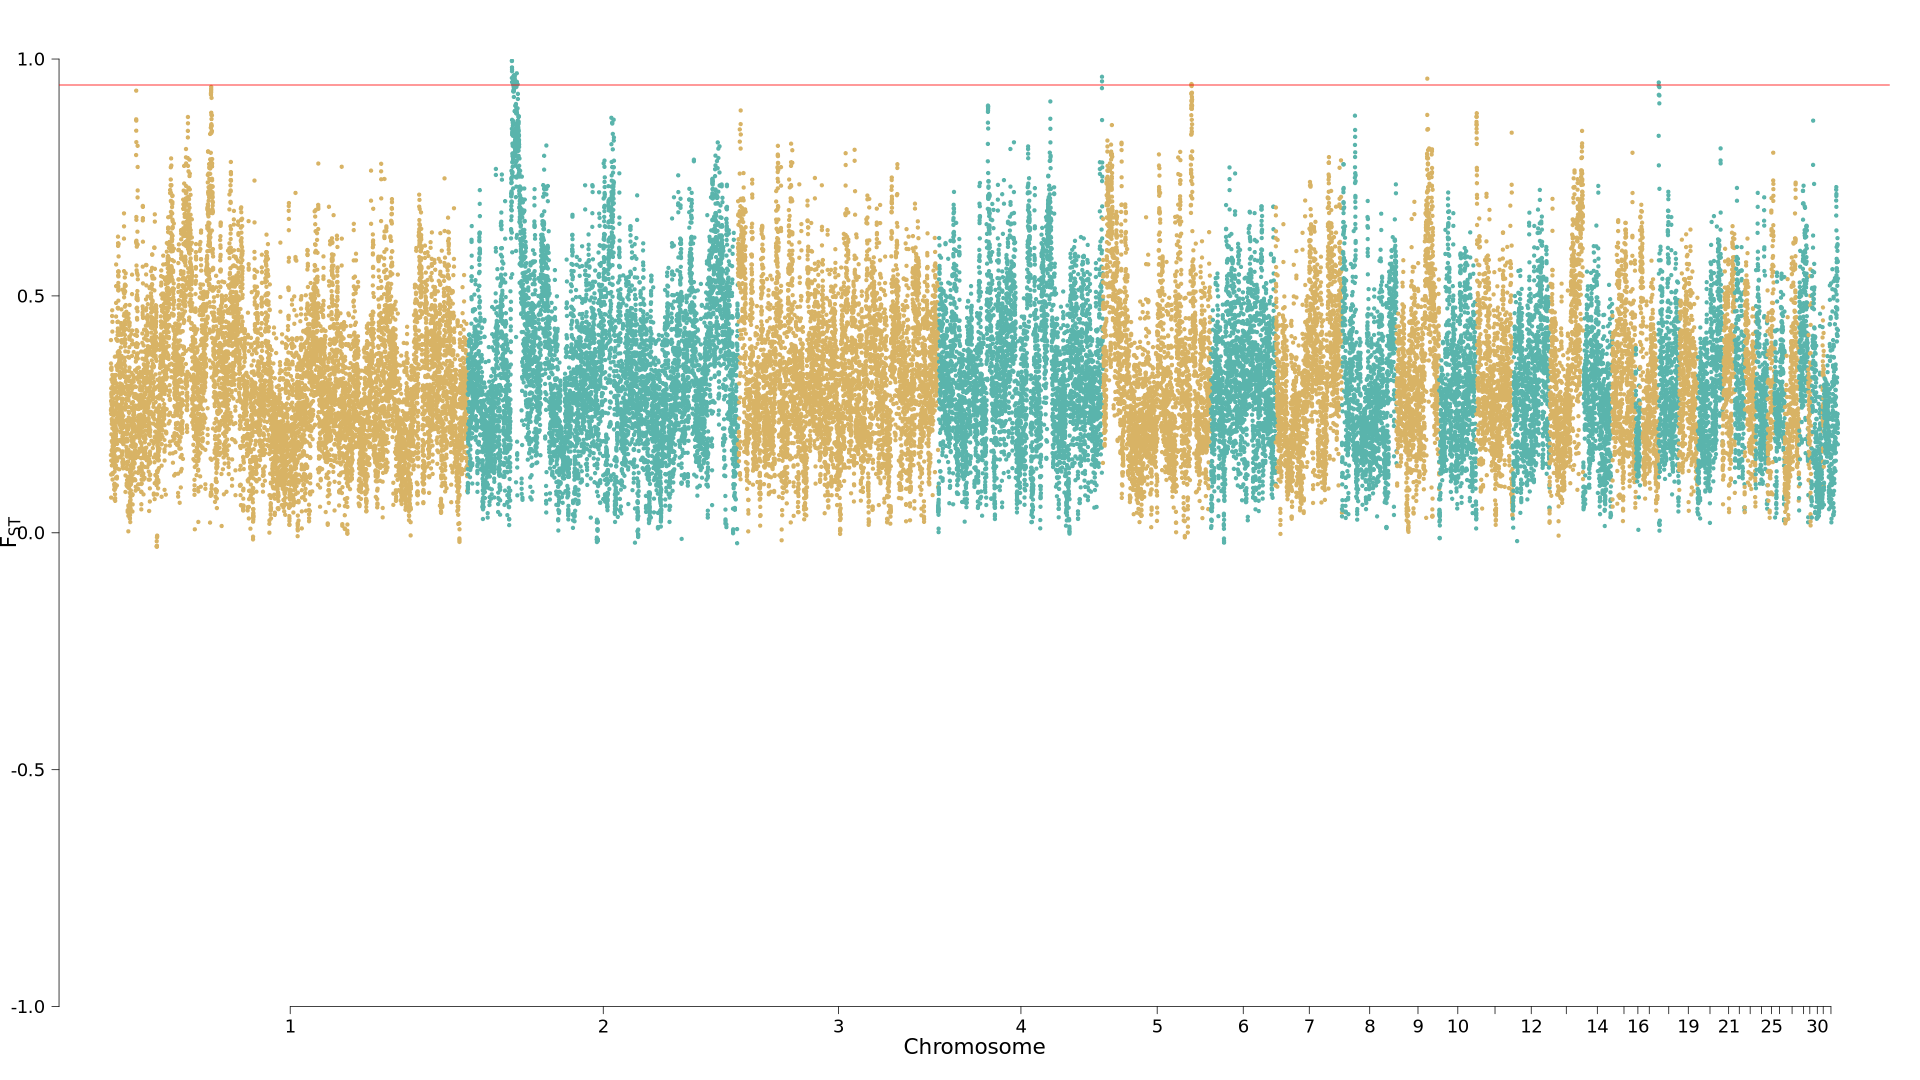

Data behind this chart, as committed beside it:
CHROM, BIN_START, BIN_END, N_VARIANTS, MEAN, EMPIRICAL_PVALUE, GENEID, GENE
2, 24460001, 24500000, 381, 0.96, 3.5842293906807043e-4, ENSGALG00000027620, 
2, 24480001, 24520000, 342, 0.9958, 4.2167404596282765e-5, ENSGALG00000027620,ENSGALG00000063629,EN…, , , , ,
2, 24500001, 24540000, 307, 0.9965, 2.1083702298141382e-5, ENSGALG00000027620,ENSGALG00000063629,EN…, , , , ,
2, 24520001, 24560000, 372, 0.9823, 6.325110689442415e-5, ENSGALG00000063629,ENSGALT00000137672, ,
2, 24540001, 24580000, 410, 0.9741, 1.0541851149059589e-4, , 
2, 24560001, 24600000, 337, 0.9783, 8.433480919245451e-5, , 
2, 24580001, 24620000, 409, 0.9512, 7.590132827324236e-4, , 
2, 25260001, 25300000, 213, 0.9536, 6.11427366645545e-4, ENSGALG00000065800,ENSGALT00000113533, ,
2, 25280001, 25320000, 162, 0.9636, 2.3192072527933316e-4, ENSGALG00000065800,ENSGALT00000113533, ,
2, 25300001, 25340000, 149, 0.9513, 7.379295804342823e-4, ENSGALG00000065800,ENSGALT00000113533, ,
2, 25320001, 25360000, 166, 0.9473, 8.644317942230195e-4, ENSGALG00000065800,ENSGALT00000113533,EN…, , , , , , , , , ,
2, 25340001, 25380000, 169, 0.9452, 9.909340080117568e-4, ENSGALG00000065800,ENSGALT00000113533,EN…, , , , , , , , , , , ,
2, 25360001, 25400000, 187, 0.9562, 5.270925574530905e-4, ENSGALG00000066272,ENSGALT00000111468,EN…, , , , , , , ,
2, 25380001, 25420000, 231, 0.9622, 2.951718321737573e-4, ENSGALG00000056275,ENSGALT00000151723,EN…, , , ,
2, 25400001, 25440000, 174, 0.9593, 4.005903436643532e-4, ENSGALG00000056275,ENSGALT00000151723,EN…, , , ,
2, 25420001, 25460000, 157, 0.9558, 5.481762597512319e-4, ENSGALG00000056275,ENSGALT00000151723,EN…, , ,
2, 25440001, 25480000, 199, 0.9462, 9.276829011174437e-4, , 
2, 25520001, 25560000, 144, 0.9453, 9.48766603415585e-4, ENSGALG00000050841,ENSGALT00000094389, ,
2, 25580001, 25620000, 119, 0.9521, 6.957621758381105e-4, , 
2, 25600001, 25640000, 90, 0.9594, 3.795066413662118e-4, , 
2, 25620001, 25660000, 75, 0.9506, 7.80096985030565e-4, ENSGALG00000055506, 
2, 25660001, 25700000, 71, 0.9614, 3.162555344718987e-4, , 
2, 25680001, 25720000, 73, 0.9651, 1.8975332068316142e-4, , 
2, 25700001, 25740000, 98, 0.9555, 5.692599620493732e-4, ENSGALG00000060004,ENSGALT00000149327, ,
2, 25720001, 25760000, 172, 0.959, 4.216740459624946e-4, ENSGALG00000060004,ENSGALT00000149327, ,
2, 25740001, 25780000, 222, 0.9626, 2.635462787264897e-4, ENSGALG00000060004,ENSGALT00000149327, ,
2, 25760001, 25800000, 220, 0.9612, 3.3733923676992905e-4, , 
2, 25780001, 25820000, 239, 0.9523, 6.746784735399691e-4, , 
2, 25820001, 25860000, 167, 0.9523, 6.535947712418277e-4, ENSGALG00000058373,ENSGALT00000141767,EN…, , ,
2, 25840001, 25880000, 146, 0.9569, 4.849251528568077e-4, ENSGALG00000058373,ENSGALT00000141767,EN…, , ,
2, 25860001, 25900000, 173, 0.9586, 4.638414505586663e-4, ENSGALG00000058373,ENSGALT00000110065, ,
2, 25880001, 25920000, 157, 0.964, 2.1083702298119178e-4, ENSGALG00000058373,ENSGALT00000110065, ,
2, 25900001, 25940000, 143, 0.966, 1.4758591608687865e-4, , 
2, 25920001, 25960000, 245, 0.9567, 5.060088551549491e-4, , 
2, 25940001, 25980000, 261, 0.9545, 5.903436643475146e-4, ENSGALG00000057843,ENSGALT00000135287, ,
2, 25960001, 26000000, 178, 0.9655, 1.6866961838502004e-4, ENSGALG00000057843,ENSGALT00000135287, ,
2, 25980001, 26020000, 165, 0.9476, 8.433480919249892e-4, ENSGALG00000057843,ENSGALT00000135287,EN…, , , , ,NDUFA4
2, 27160001, 27200000, 159, 0.9521, 7.168458781362519e-4, ENSGALG00000052129,ENSGALT00000154659,EN…, , , ,
2, 27180001, 27220000, 165, 0.97, 1.2650221378873727e-4, ENSGALG00000052129,ENSGALT00000154659,EN…, , , , , ,
2, 27200001, 27240000, 188, 0.9506, 8.011806873287064e-4, ENSGALG00000052129,ENSGALT00000154659,EN…, , , , , ,
2, 27640001, 27680000, 215, 0.9466, 9.065991988193023e-4, ENSGALG00000033561, DGKB
4, 90780001, 90820000, 141, 0.9626, 2.635462787264897e-4, ENSGALG00000035718,ENSGALG00000036142,EN…, , , , ,
4, 90800001, 90840000, 220, 0.9529, 6.325110689436864e-4, ENSGALG00000036142,ENSGALG00000044344,EN…, , , , , ,
5, 49040001, 49080000, 284, 0.9472, 8.855154965211609e-4, ENSGALG00000067842,ENSGALT00000131395,EN…, , , ,
5, 49120001, 49160000, 331, 0.9452, 9.698503057137264e-4, ENSGALG00000011244,ENSGALG00000066779,EN…, DLK1, , ,
9, 17540001, 17580000, 325, 0.9586, 4.4275774826063596e-4, ENSGALG00000060820,ENSGALT00000136693,EN…, , ,USP13
18, 140001, 180000, 40, 0.9505, 8.222643896268478e-4, ENSGALG00000042022,ENSGALG00000041800, GSG1L2,GLP2R
